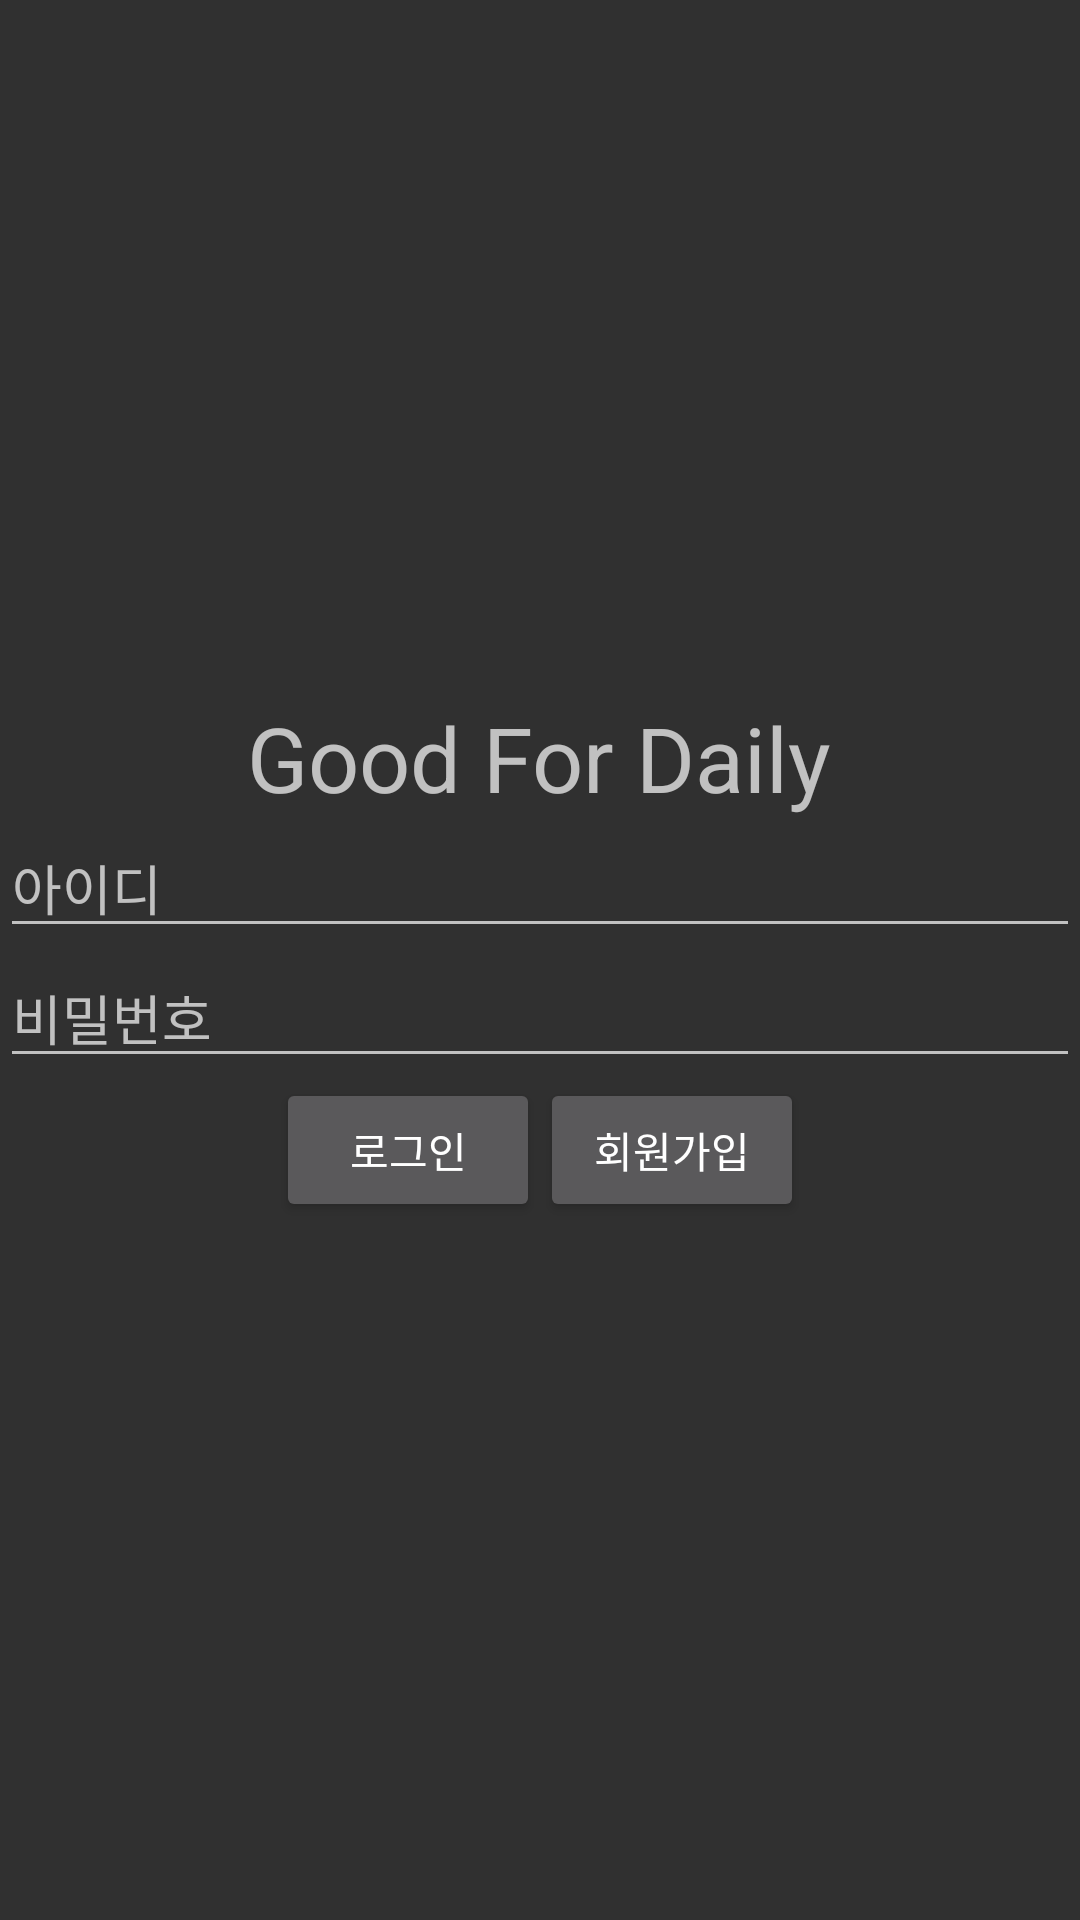

Android layout source for this screen:
<!-- AndroidManifest.xml: application theme NoActionBar -->
<!-- res/layout/activity_login.xml -->
<?xml version="1.0" encoding="utf-8"?>
<layout>
<data>
    <variable
        name="viewModel"
        type="com.example.goodfordaily.ui.login.viewModel.LoginViewModel" />

    <variable
        name="view"
        type="com.example.goodfordaily.ui.login.LoginActivity" />
</data>
<LinearLayout xmlns:android="http://schemas.android.com/apk/res/android"
    xmlns:app="http://schemas.android.com/apk/res-auto"
    xmlns:tools="http://schemas.android.com/tools"
    android:layout_width="match_parent"
    android:layout_height="match_parent"
    android:orientation="vertical"
    android:gravity="center">

    <TextView
        android:layout_width="wrap_content"
        android:layout_height="wrap_content"
        android:text="Good For Daily"
        android:textSize="30dp"/>

    <FrameLayout
        android:layout_width="match_parent"
        android:layout_height="wrap_content">
    <EditText
        android:id="@+id/userId"
        android:layout_width="wrap_content"
        android:layout_height="wrap_content"
        android:hint="아이디"
        android:ems="20"
        android:inputType="text"/>
    </FrameLayout>

    <FrameLayout
        android:layout_width="match_parent"
        android:layout_height="wrap_content">
        <EditText
            android:id="@+id/userPassword"
            android:layout_width="wrap_content"
            android:layout_height="wrap_content"
            android:hint="비밀번호"
            android:ems="20"
            android:inputType="textPassword"/>
    </FrameLayout>

    <LinearLayout
        android:layout_width="wrap_content"
        android:layout_height="wrap_content">
    <Button
        android:id="@+id/login_btn"
        android:layout_width="wrap_content"
        android:layout_height="wrap_content"
        android:text="로그인"/>

    <Button
        android:id="@+id/joinBtn"
        android:layout_width="wrap_content"
        android:layout_height="wrap_content"
        android:text="회원가입"/>
    </LinearLayout>
</LinearLayout>

</layout>
<!-- resources referenced by this layout -->
<resources>
  <style name="NoActionBar" parent="Theme.AppCompat.NoActionBar">
          <item name="colorPrimary">@android:color/white</item>
      </style>
</resources>
